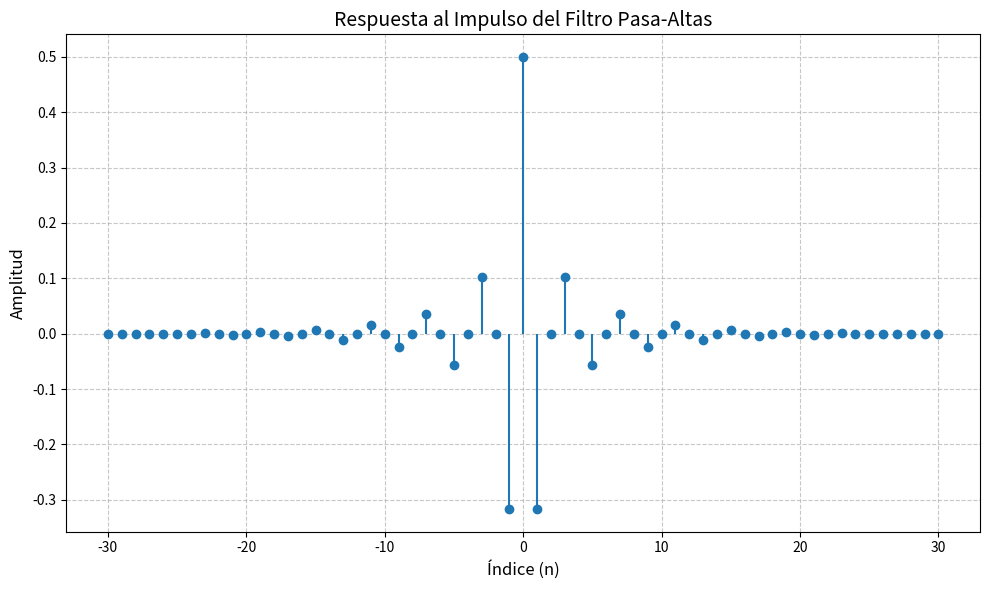
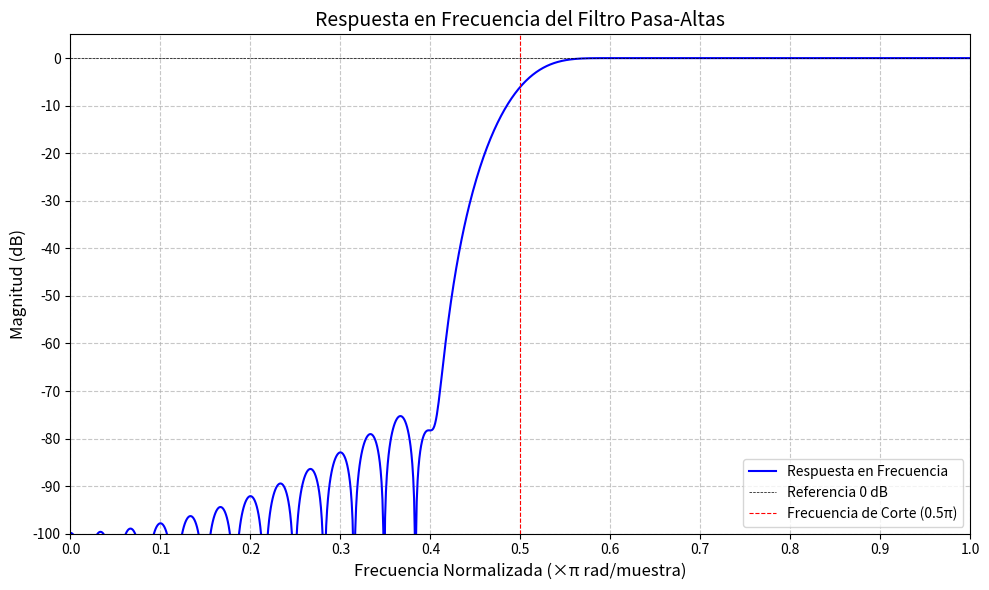
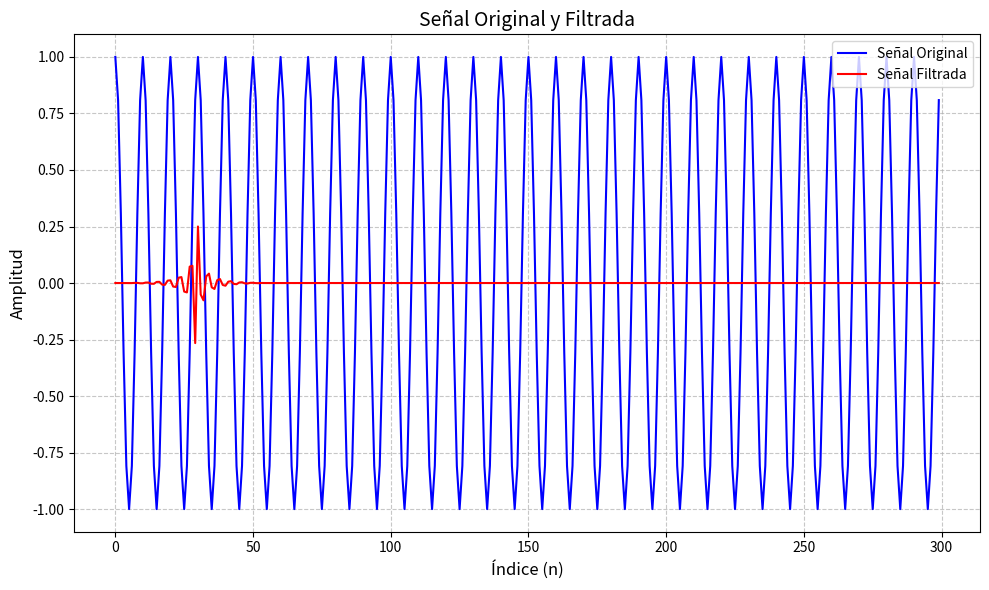
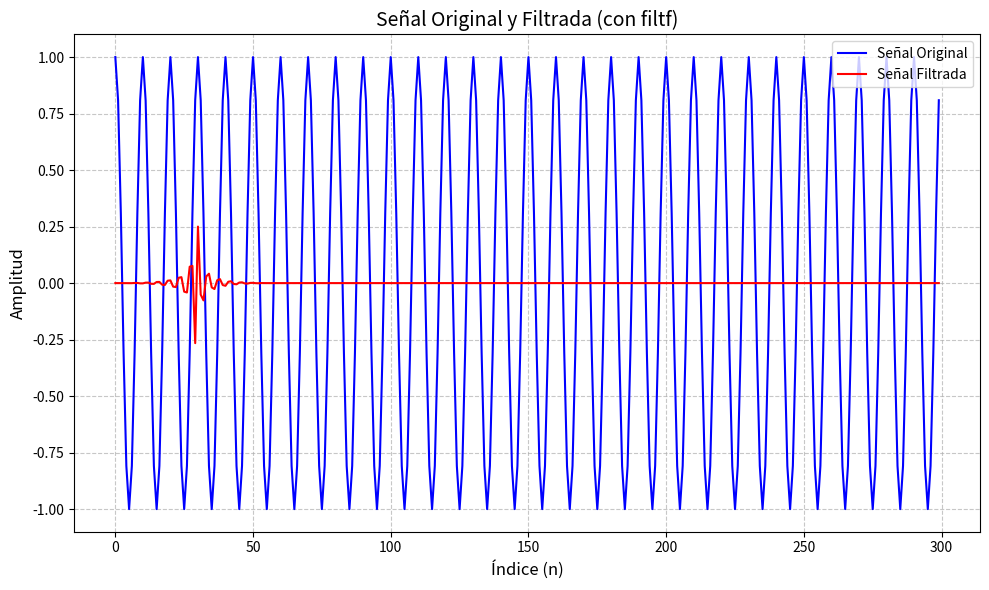

Generate these figures, in order, with matplotlib:
"""
Diseño de un filtro FIR pasa-altas utilizando:
1. Respuesta al impulso ideal de un filtro pasa-altas.
2. Ventana de Blackman para suavizar la respuesta en frecuencia.
3. Cálculo de la respuesta en frecuencia del filtro diseñado.

El filtro se diseña con los siguientes parámetros:
- Longitud del filtro (M): Debe ser impar para garantizar simetría.
- Frecuencia de corte (wc): Normalizada a π rad/muestra.

Se grafican:
1. La respuesta al impulso del filtro.
2. La respuesta en frecuencia en escala logarítmica (dB).

Finalmente, se guarda la gráfica de la respuesta en frecuencia como una imagen.
"""

import numpy as np
import matplotlib.pyplot as plt
from scipy import signal

# Parámetros del filtro
M = 61  # Longitud del filtro (debe ser impar para garantizar simetría)
wc = 0.5 * np.pi  # Frecuencia de corte en radianes (normalizada a π rad/muestra)

# Generación del vector de índices 'n'
n = np.arange(-(M-1)//2, (M-1)//2 + 1)

# Cálculo de la respuesta al impulso ideal del filtro pasa-altas
h_ideal = -(wc / np.pi) * np.sinc(wc / np.pi * n)  # Filtro pasa-bajas invertido
h_ideal[(M-1)//2] += 1  # Ajuste en el centro para convertirlo en pasa-altas

# Aplicación de la ventana de Blackman para suavizar la respuesta
black_window = np.blackman(M)  # Ventana de Blackman
h_trunc = h_ideal * black_window  # Respuesta al impulso truncada

# Cálculo de la respuesta en frecuencia del filtro
w, H = signal.freqz(h_trunc, 1, worN=1024)  # Respuesta en frecuencia
w_norm = w / np.pi  # Frecuencia normalizada (0 a 1)
h_mag = np.abs(H)  # Magnitud de la respuesta en frecuencia
h_db = 20 * np.log10(h_mag + 1e-10)  # Magnitud en dB (evitando log(0) con un offset pequeño)

# Gráfica de la respuesta al impulso
plt.figure(figsize=(10, 6))
plt.stem(n, h_trunc, basefmt=" ")
plt.title('Respuesta al Impulso del Filtro Pasa-Altas', fontsize=14)
plt.xlabel('Índice (n)', fontsize=12)
plt.ylabel('Amplitud', fontsize=12)
plt.grid(True, linestyle='--', alpha=0.7)
plt.tight_layout()
plt.show()

# Gráfica de la respuesta en frecuencia
plt.figure(figsize=(10, 6))
plt.plot(w_norm, h_db, label='Respuesta en Frecuencia', color='blue', linewidth=1.5)
plt.title('Respuesta en Frecuencia del Filtro Pasa-Altas', fontsize=14)
plt.xlabel('Frecuencia Normalizada (×π rad/muestra)', fontsize=12)
plt.ylabel('Magnitud (dB)', fontsize=12)
plt.grid(True, linestyle='--', alpha=0.7)
plt.axhline(0, color='black', lw=0.5, ls='--', label='Referencia 0 dB')  # Línea de referencia en 0 dB
plt.axvline(0.5, color='red', lw=0.8, ls='--', label='Frecuencia de Corte (0.5π)')
plt.legend(fontsize=10)
plt.xlim(0, 1)  # Limitar el eje x de 0 a 1 (frecuencia normalizada)
plt.ylim(-100, 5)  # Limitar el eje y de -100 dB a 5 dB
plt.xticks(np.arange(0, 1.1, 0.1))  # Marcas en el eje x cada 0.1
plt.yticks(np.arange(-100, 6, 10))  # Marcas en el eje y cada 10 dB
plt.tight_layout()
plt.show()

# Información adicional
print("Filtro diseñado con los siguientes parámetros:")
print(f"- Longitud del filtro (M): {M}")
print(f"- Frecuencia de corte (wc): {wc/np.pi:.2f}π rad/muestra")
print(f"- Ventana utilizada: Blackman")

#Crear una señal de prueba
n1 = np.arange(0, 300)
w0 = 0.2 * np.pi
xn = np.cos(w0 * n1) 

# Filtrar la señal convolución
yn = np.convolve(xn, h_trunc, mode='full')
yn = yn[:len(xn)]  # Ajustar la longitud de la señal filtrada

# Graficar la señal original y la señal filtrada
plt.figure(figsize=(10, 6))
plt.plot(n1, xn, label='Señal Original', color='blue', linewidth=1.5)
plt.plot(n1, yn, label='Señal Filtrada', color='red', linewidth=1.5)
plt.title('Señal Original y Filtrada', fontsize=14)
plt.xlabel('Índice (n)', fontsize=12)
plt.ylabel('Amplitud', fontsize=12)
plt.grid(True, linestyle='--', alpha=0.7)
plt.legend(fontsize=10)
plt.tight_layout()
plt.show()
# Información sobre la señal filtrada
print("Señal filtrada con el filtro pasa-altas:")
print(f"- Longitud de la señal original: {len(xn)}")
print(f"- Longitud de la señal filtrada: {len(yn)}")
print(f"- Frecuencia de muestreo: 1 muestra por unidad de tiempo")
print(f"- Frecuencia de corte del filtro: {wc/np.pi:.2f}π rad/muestra")
print(f"- Frecuencia de la señal original: {w0/np.pi:.2f}π rad/muestra")

# FIltrar con la funcion filtf de scipy
yn1 = signal.lfilter(h_trunc, 1, xn)  # Filtrar la señal utilizando la función filtf
yn1 = yn1[:len(xn)]  # Ajustar la longitud de la señal filtrada
# Graficar la señal original y la señal filtrada
plt.figure(figsize=(10, 6))
plt.plot(n1, xn, label='Señal Original', color='blue', linewidth=1.5)
plt.plot(n1, yn1, label='Señal Filtrada', color='red', linewidth=1.5)
plt.title('Señal Original y Filtrada (con filtf)', fontsize=14)
plt.xlabel('Índice (n)', fontsize=12)
plt.ylabel('Amplitud', fontsize=12)
plt.grid(True, linestyle='--', alpha=0.7)
plt.legend(fontsize=10)
plt.tight_layout()
plt.show()
# Información sobre la señal filtrada
print("Señal filtrada con el filtro pasa-altas (con filtf):")
print(f"- Longitud de la señal original: {len(xn)}")
print(f"- Longitud de la señal filtrada: {len(yn1)}")
print(f"- Frecuencia de muestreo: 1 muestra por unidad de tiempo")
print(f"- Frecuencia de corte del filtro: {wc/np.pi:.2f}π rad/muestra")
print(f"- Frecuencia de la señal original: {w0/np.pi:.2f}π rad/muestra")
